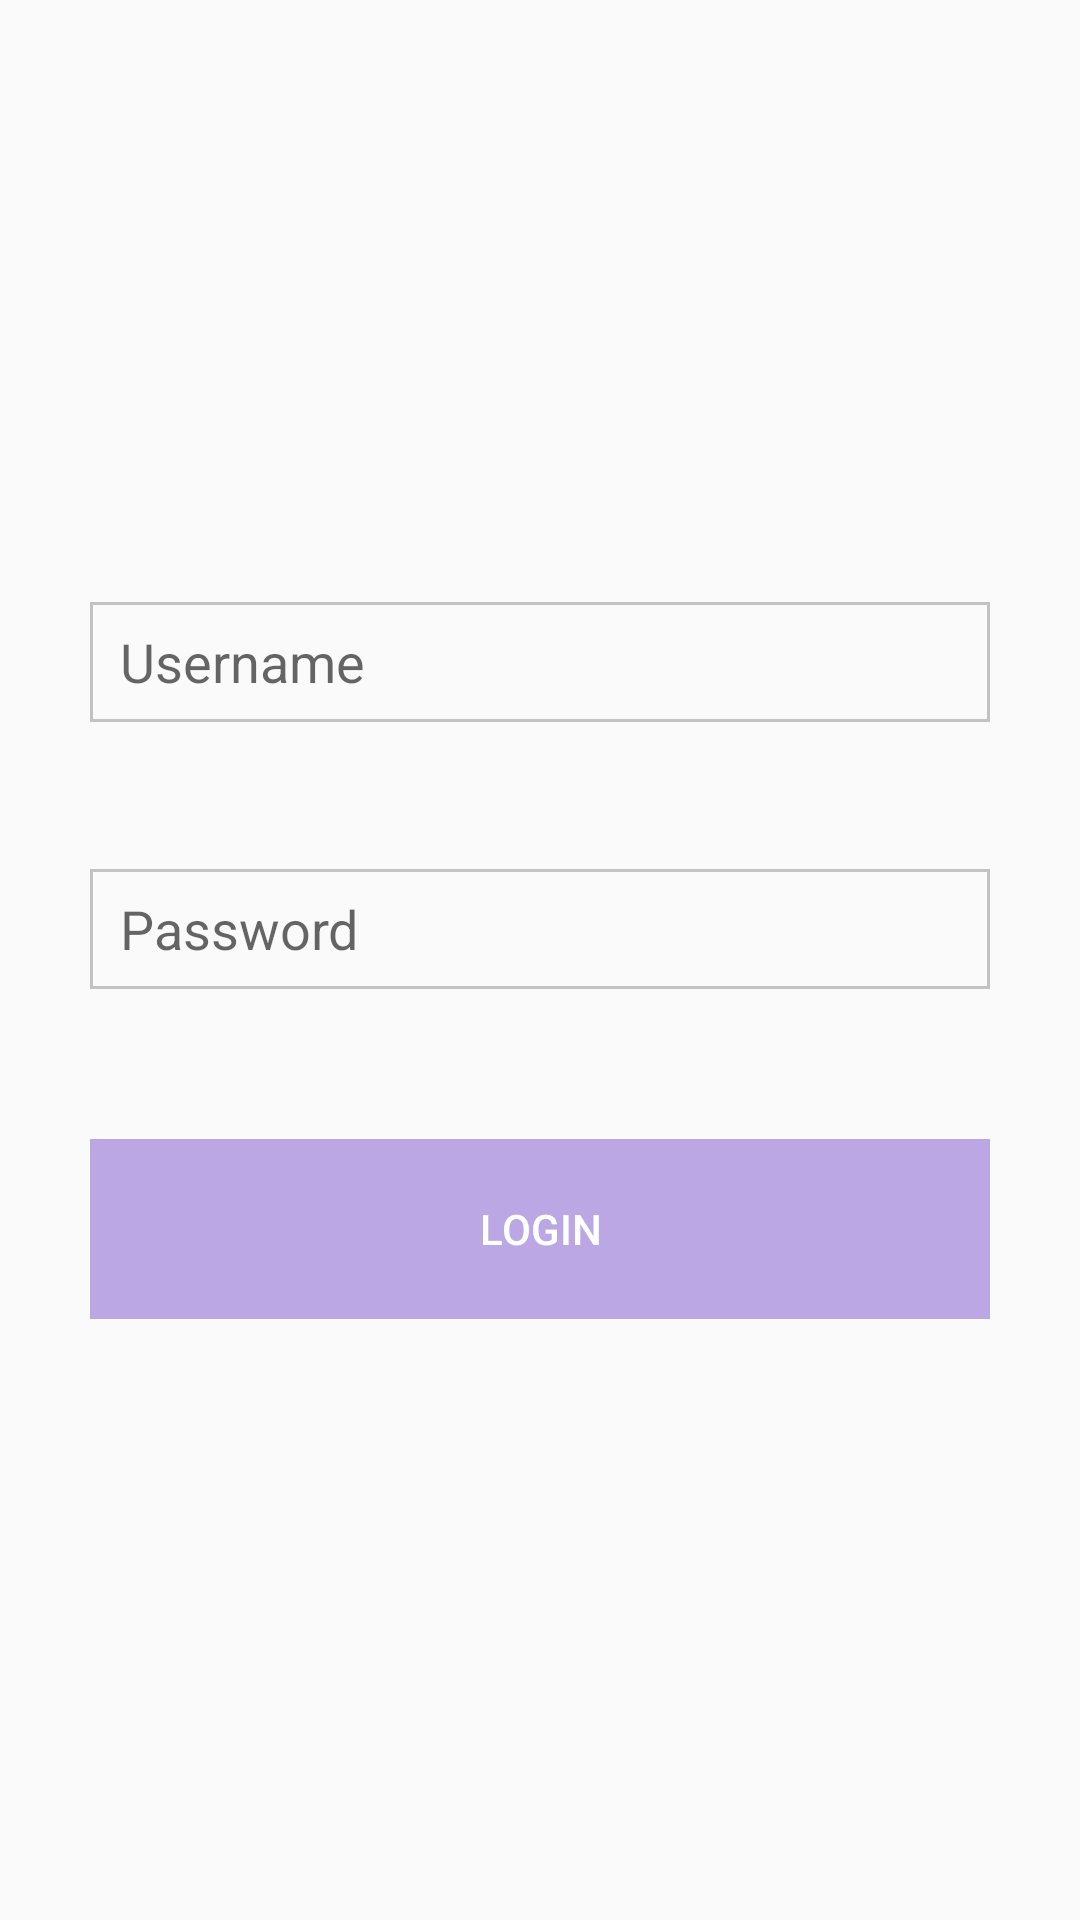

Android layout source for this screen:
<!-- AndroidManifest.xml: activity theme Theme.AppCompat.Light.NoActionBar -->
<!-- res/layout/activity_login.xml -->
<?xml version="1.0" encoding="utf-8"?>
<androidx.constraintlayout.widget.ConstraintLayout xmlns:android="http://schemas.android.com/apk/res/android"
    xmlns:app="http://schemas.android.com/apk/res-auto"
    xmlns:tools="http://schemas.android.com/tools"
    android:layout_width="match_parent"
    android:layout_height="match_parent"
    android:padding="30dp"
    tools:context=".LoginActivity">

    <androidx.constraintlayout.widget.ConstraintLayout
        android:layout_width="match_parent"
        android:layout_height="wrap_content"
        app:layout_constraintBottom_toBottomOf="parent"
        app:layout_constraintStart_toStartOf="parent"
        app:layout_constraintTop_toTopOf="parent">

        <EditText
            android:id="@+id/userName"
            android:layout_width="match_parent"
            android:layout_height="40dp"
            android:background="@drawable/input_drawable"
            android:hint="@string/username"
            android:inputType="text"
            android:paddingStart="10dp"
            app:layout_constraintStart_toStartOf="parent"
            app:layout_constraintTop_toTopOf="parent" />

        <androidx.appcompat.widget.AppCompatTextView
            android:id="@+id/usernameWarning"
            android:layout_width="wrap_content"
            android:layout_height="wrap_content"
            android:layout_marginTop="10dp"
            android:textColor="@color/red"
            app:layout_constraintStart_toStartOf="parent"
            app:layout_constraintTop_toBottomOf="@+id/userName" />

        <EditText
            android:id="@+id/password"
            android:layout_width="match_parent"
            android:layout_height="40dp"
            android:layout_marginTop="20dp"
            android:background="@drawable/input_drawable"
            android:hint="@string/password"
            android:inputType="textPassword"
            android:paddingStart="10dp"
            app:layout_constraintStart_toStartOf="parent"
            app:layout_constraintTop_toBottomOf="@+id/usernameWarning" />

        <androidx.appcompat.widget.AppCompatTextView
            android:id="@+id/passwordWarning"
            android:layout_width="wrap_content"
            android:layout_height="wrap_content"
            android:layout_marginTop="10dp"
            android:textColor="@color/red"
            app:layout_constraintStart_toStartOf="parent"
            app:layout_constraintTop_toBottomOf="@+id/password" />

        <Button
            android:id="@+id/loginButton"
            android:layout_width="match_parent"
            android:layout_height="60dp"
            android:layout_marginTop="50dp"
            android:background="@drawable/login_button_background"
            android:enabled="false"
            android:text="@string/login"
            android:textColor="@color/white"
            app:layout_constraintStart_toStartOf="parent"
            app:layout_constraintTop_toBottomOf="@+id/password" />
    </androidx.constraintlayout.widget.ConstraintLayout>

</androidx.constraintlayout.widget.ConstraintLayout>
<!-- resources referenced by this layout -->
<resources>
  <color name="red">#F70000</color>
  <color name="white">#FFFFFFFF</color>
  <!-- drawable input_drawable (drawable) -->
  <?xml version="1.0" encoding="utf-8"?>
  <shape xmlns:android="http://schemas.android.com/apk/res/android">
      <stroke android:color="@color/grey"
          android:width="1dp"
          />
  </shape>
  <!-- drawable login_button_background (drawable) -->
  <?xml version="1.0" encoding="utf-8"?>
  <selector xmlns:android="http://schemas.android.com/apk/res/android">
  <item android:state_enabled="true">
      <shape>
          <solid android:color="@color/blue"></solid>
      </shape>
  </item>
      <item android:state_enabled="false">
          <shape>
              <solid android:color="@color/alpha_blue"></solid>
          </shape>
      </item>
  
  </selector>
  <string name="login">Login</string>
  <string name="password">Password</string>
  <string name="username">Username</string>
  <color name="grey">#C2C2C2</color>
  <color name="blue">#3900B7</color>
  <color name="alpha_blue">#553900B7</color>
</resources>
